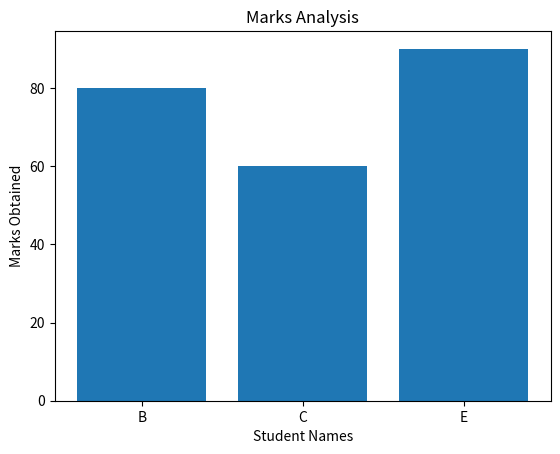

Here is the Python script that generated this plot:
'''
7. Filtered Bar Chart
Scenario:
marks = np.array([45, 80, 60, 30, 90])
names = ["A", "B", "C", "D", "E"]
Task:
● Convert to DataFrame
● Filter students with marks > 50
● Plot bar chart only for filtered students
'''

#importing modules
import numpy as np
import pandas as pd
import matplotlib.pyplot as plt

#data
marks = np.array([45, 80, 60, 30, 90])
names = ["A", "B", "C", "D", "E"]

#converting into data frame
df = pd.DataFrame({"Names":names,"Marks":marks})
print(df)

#filter students with marks > 50
filtered_stu = df[df['Marks']> 50]
print(filtered_stu)

#creating bar chart
plt.bar(filtered_stu['Names'],height = filtered_stu['Marks'],width = 0.8, align = "center")
plt.title("Marks Analysis")
plt.xlabel("Student Names")
plt.ylabel("Marks Obtained")
plt.show()
